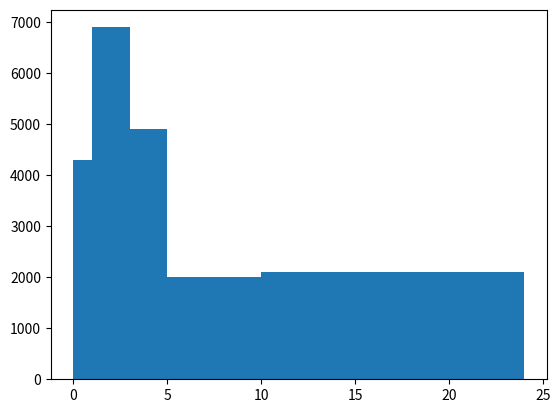

Recreate this plot in Python. (Note: this script raises an exception after producing the figure.)
import matplotlib.pyplot as plt


data = [0]*4300 + [1]*6900 + [3]*4900 + [5]*2000 + [10]* 2100
plt.hist(data, bins=[0, 1, 3, 5, 10, 24], range=(0, 24), normed=True)
plt.xlim(0, 24)
plt.show()
